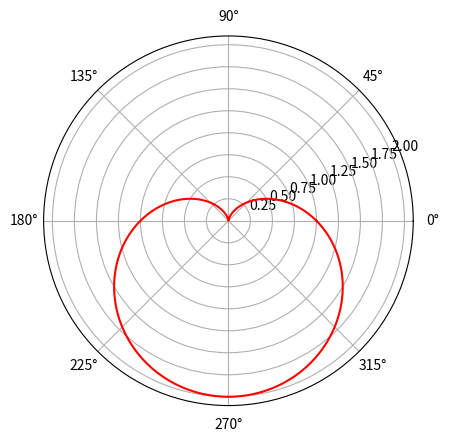

Python code for this plot:
# coding:utf-8

'''
[redacted]
@File    : 爱心曲线.py
@Time    : 2018/2/3 15:37
[redacted]
'''

# 爱心曲线一

# import numpy as np
# import matplotlib.pyplot as plt
# a = 1
# t = np.linspace(0 , 2 * np.pi, 1024)
# X = a*(2*np.cos(t)-np.cos(2*t))
# Y = a*(2*np.sin(t)-np.sin(2*t))
# plt.plot(Y, X,color='r')
# plt.show()

# 爱心曲线二
import numpy as np
import matplotlib.pyplot as plt
T = np.linspace(0 , 2 * np.pi, 1024)
plt.axes(polar = True)
plt.plot(T, 1. - np.sin(T),color="r")
plt.show()